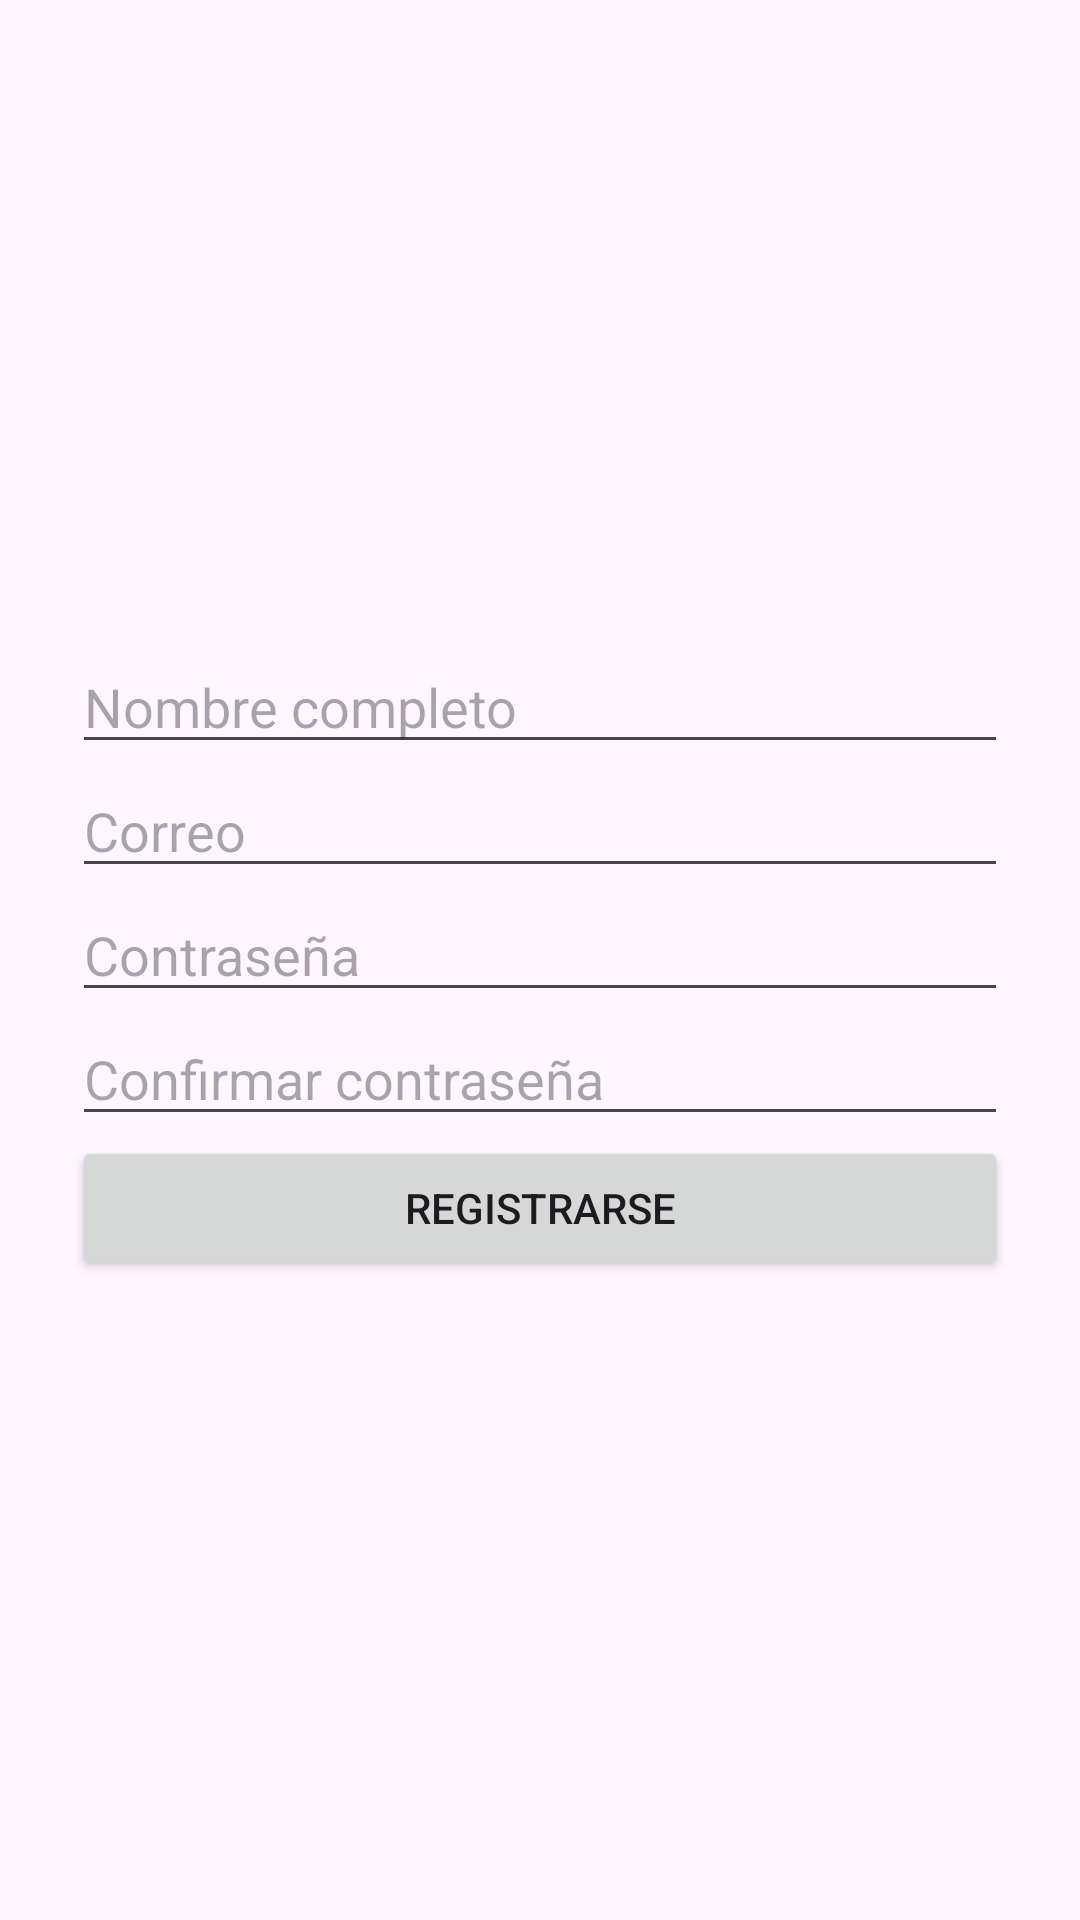

Produce the Android XML layout that renders to this screen, including the resource entries it uses.
<!-- AndroidManifest.xml: application theme Theme.FuelControl -->
<!-- res/layout/activity_register.xml -->
<LinearLayout
    xmlns:android="http://schemas.android.com/apk/res/android"
    android:layout_width="match_parent"
    android:layout_height="match_parent"
    android:orientation="vertical"
    android:padding="24dp"
    android:gravity="center">

    <EditText
        android:id="@+id/etNombre"
        android:layout_width="match_parent"
        android:layout_height="wrap_content"
        android:hint="Nombre completo" />

    <EditText
        android:id="@+id/etCorreoRegistro"
        android:layout_width="match_parent"
        android:layout_height="wrap_content"
        android:hint="Correo" />

    <EditText
        android:id="@+id/etPasswordRegistro"
        android:layout_width="match_parent"
        android:layout_height="wrap_content"
        android:hint="Contraseña"
        android:inputType="textPassword"/>

    <EditText
        android:id="@+id/etConfirmarPassword"
        android:layout_width="match_parent"
        android:layout_height="wrap_content"
        android:hint="Confirmar contraseña"
        android:inputType="textPassword"/>

    <Button
        android:id="@+id/btnRegistrar"
        android:layout_width="match_parent"
        android:layout_height="wrap_content"
        android:text="Registrarse"/>

</LinearLayout>
<!-- resources referenced by this layout -->
<resources>
  <style name="Theme.FuelControl" parent="Base.Theme.FuelControl" />
  <style name="Base.Theme.FuelControl" parent="Theme.Material3.DayNight.NoActionBar">
          
          
      </style>
</resources>
